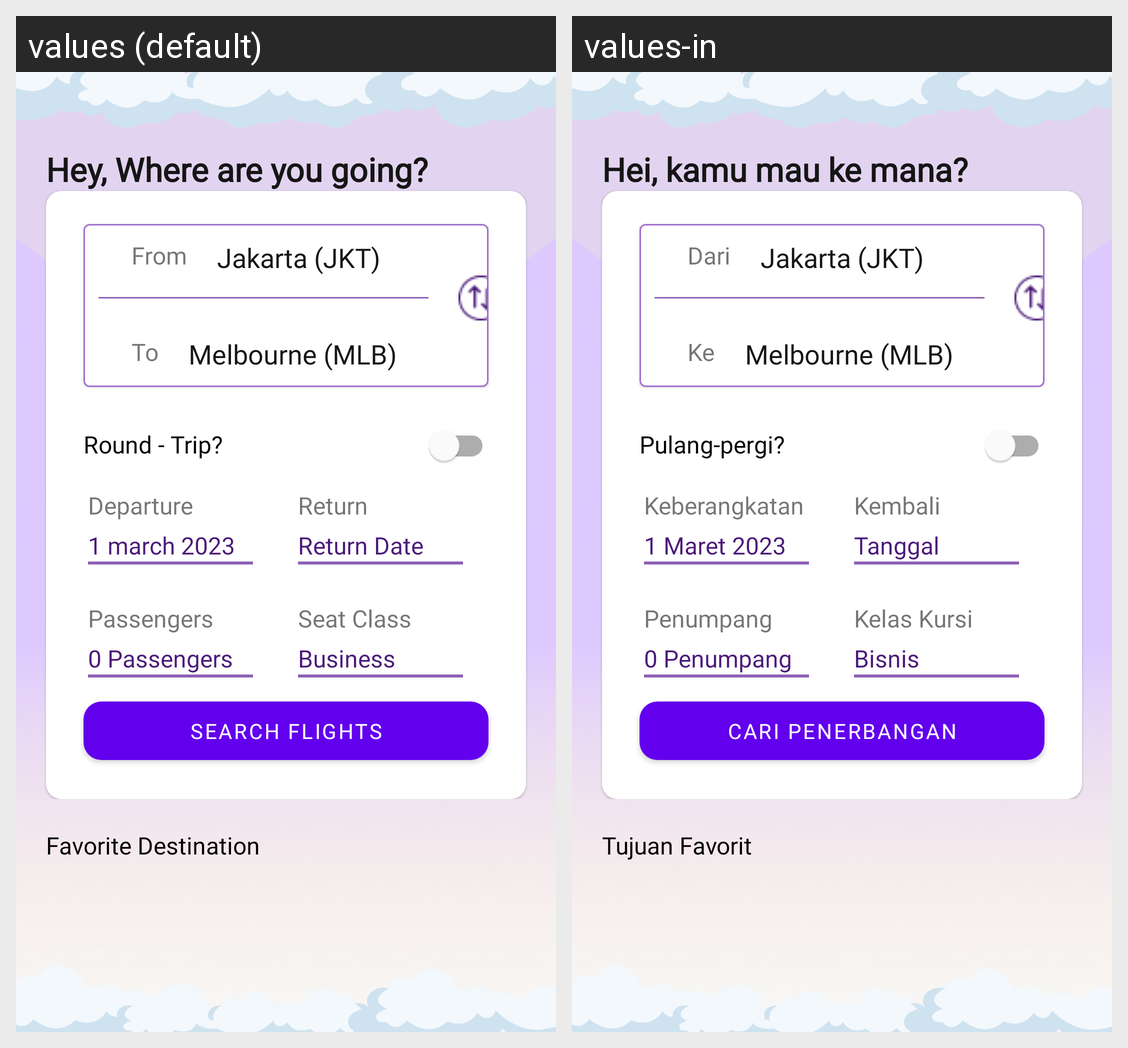

Translations of the strings shown on this Android screen, per locale in the grid:
Android screen res/layout/fragment_home.xml rendered under 2 locales, left to right: values (default), values-in. Device: Nexus 5 (rendered at 1080×1920; each locale shown at half size, 540×960, under a caption strip naming it); theme Theme.TiketkuIOFlight.
Strings drawn on this screen, with the default value and each locale's value (text and hints the layout hard-codes, and strings that could not be matched under every locale, appear in the picture but are not listed):

tv_say_Hello
  values: Hey, Where are you going?
  values-in: Hei, kamu mau ke mana?

tv_from
  values: From
  values-in: Dari

tv_jakarta_jkt
  values: Jakarta (JKT)
  values-in: Jakarta (JKT)  [not translated; the default value is used]

tv_to
  values: To
  values-in: Ke

tv_melbourne_mlb
  values: Melbourne (MLB)
  values-in: Melbourne (MLB)  [not translated; the default value is used]

tv_round_trip
  values: Round - Trip?
  values-in: Pulang-pergi?

tv_departure
  values: Departure
  values-in: Keberangkatan

tv_1_march_2023
  values: 1 march 2023
  values-in: 1 Maret 2023

tv_return
  values: Return
  values-in: Kembali

tv_return_date
  values: Return Date
  values-in: Tanggal Pengembalian

tv_passengers
  values: Passengers
  values-in: Penumpang

tv_0_passengers
  values: 0 Passengers
  values-in: 0 Penumpang

tv_seat_class
  values: Seat Class
  values-in: Kelas Kursi

tv_business
  values: Business
  values-in: Bisnis

btn_search_flights
  values: Search Flights
  values-in: Cari Penerbangan

tv_favorite_destination
  values: Favorite Destination
  values-in: Tujuan Favorit
